Run: headless pygame with SDL's dummy video driver; simulated clock (each Clock.tick advances the game by its frame time, no real sleeping); random seed 0; keys injected as events and as key.get_pressed() state; no mouse input; restart key RETURN tapped at the start of phases 3 and 4.
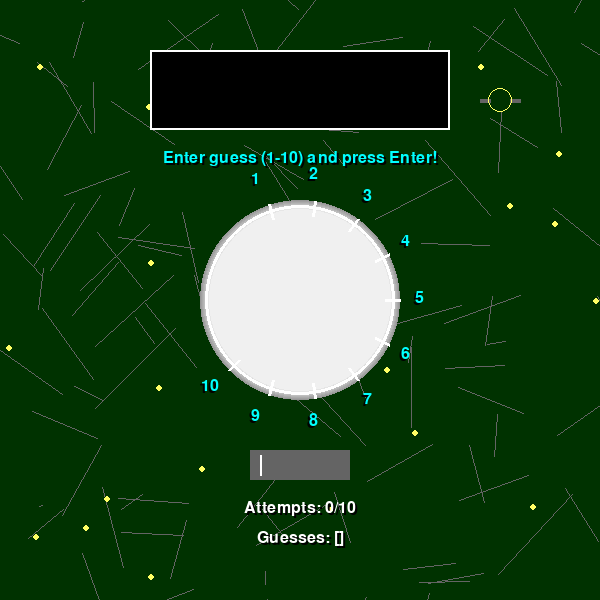
Frame 1 of 4 · flips 1–60 · no input
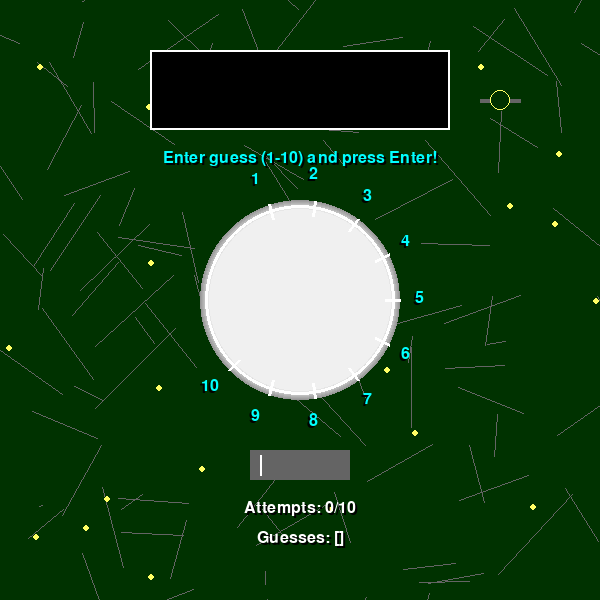
Frame 2 of 4 · flips 61–180 · tapped SPACE, RETURN · held RIGHT (→), D
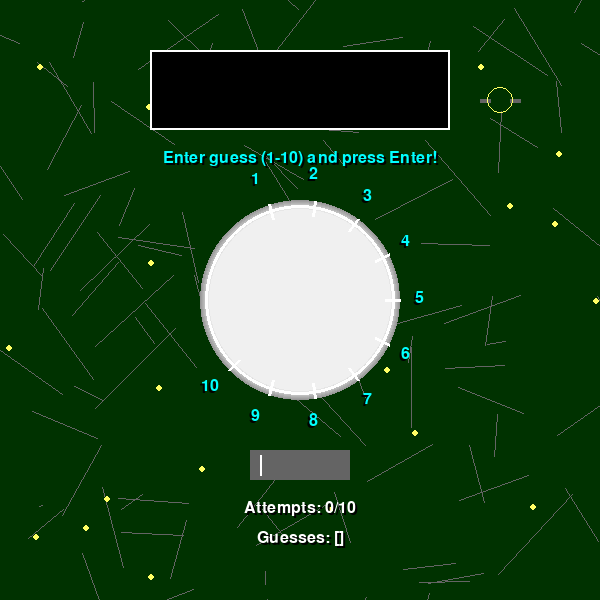
Frame 3 of 4 · flips 181–300 · tapped RETURN · held DOWN (↓), S
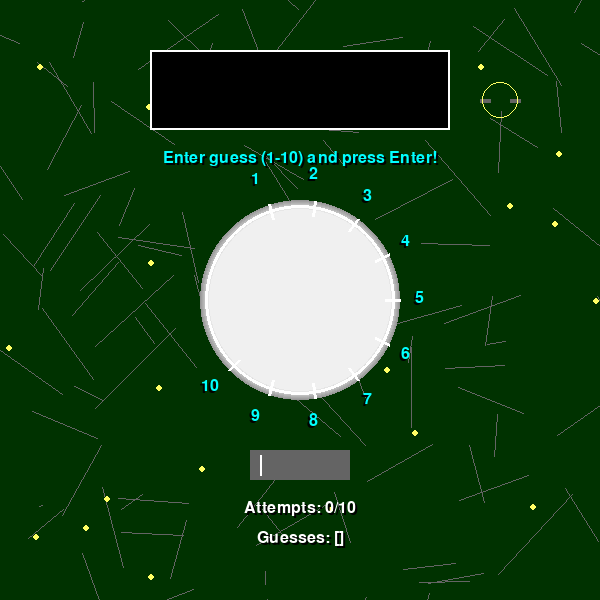
Frame 4 of 4 · flips 301–420 · tapped RETURN · held LEFT (←), A, UP (↑), W

The pygame program that drew these frames:

import pygame
import random
import math

# Initialize Pygame
pygame.init()
pygame.font.init()

# Screen settings
WIDTH, HEIGHT = 600, 600
screen = pygame.display.set_mode((WIDTH, HEIGHT))
pygame.display.set_caption("Circuit Tester Game")

# Colors
BLACK = (0, 0, 0)
WHITE = (255, 255, 255)
NEON_BLUE = (0, 255, 255)
NEON_GREEN = (0, 255, 0)
NEON_RED = (255, 0, 0)
GRAY = (100, 100, 100)
DARK_GREEN = (0, 50, 0)
GLOW_YELLOW = (255, 255, 100)

# Fonts
try:
    FONT = pygame.font.SysFont("orbitron", 24)  # Futuristic font
except:
    FONT = pygame.font.SysFont("arial", 24)

# Game variables
MAX_GUESSES = 10
VOLTAGE_RANGE = (1, 10)

class Particle:
    """Enhanced particle for feedback effects (sparks and glows)."""
    def __init__(self, x, y, color, is_spark=False):
        self.x = x
        self.y = y
        self.vx = random.uniform(-3, 3) if is_spark else random.uniform(-1, 1)
        self.vy = random.uniform(-3, 3) if is_spark else random.uniform(-1, 1)
        self.color = color
        self.lifetime = 40 if is_spark else 60
        self.is_spark = is_spark
        self.size = random.randint(2, 5) if is_spark else 4

    def update(self):
        self.x += self.vx
        self.y += self.vy
        self.lifetime -= 1
        if self.is_spark:
            self.size = max(1, self.size - 0.1)

    def draw(self, surface):
        if self.lifetime > 0:
            pygame.draw.circle(surface, self.color, (int(self.x), int(self.y)), int(self.size))

class CircuitTesterGame:
    def __init__(self):
        self.correct_voltage = random.randint(VOLTAGE_RANGE[0], VOLTAGE_RANGE[1])
        self.guess_list = []
        self.attempts = 0
        self.feedback = "Enter guess (1-10) and press Enter!"
        self.feedback_color = NEON_BLUE
        self.input_text = ""
        self.game_over = False
        self.particles = []
        self.cursor_visible = True
        self.cursor_timer = 0
        self.wave_phase = 0  # For oscilloscope animation
        
        # Detailed circuit board background
        self.background = pygame.Surface((WIDTH, HEIGHT))
        self.background.fill(DARK_GREEN)  # PCB green
        for _ in range(100):  # Dense circuit traces
            x1, y1 = random.randint(0, WIDTH), random.randint(0, HEIGHT)
            x2, y2 = x1 + random.randint(-80, 80), y1 + random.randint(-80, 80)
            pygame.draw.line(self.background, GRAY, (x1, y1), (x2, y2), 1)
        for _ in range(20):  # Solder points
            x, y = random.randint(0, WIDTH), random.randint(0, HEIGHT)
            pygame.draw.circle(self.background, GLOW_YELLOW, (x, y), 3)

    def process_guess(self, guess_text):
        """Process the player's guess."""
        try:
            guess = int(guess_text)
            if guess < VOLTAGE_RANGE[0] or guess > VOLTAGE_RANGE[1]:
                self.feedback = "Error: Guess must be 1-10!"
                self.feedback_color = NEON_RED
                self.add_particles(300, 100, NEON_RED, is_spark=True)
                return
            
            self.guess_list.append(guess)
            self.attempts += 1
            
            if guess == self.correct_voltage:
                self.feedback = f"Correct! Voltage is {self.correct_voltage}!"
                self.feedback_color = NEON_GREEN
                self.add_particles(300, 100, NEON_GREEN, is_spark=False)
                self.game_over = True
            elif guess > self.correct_voltage:
                self.feedback = "Too high!"
                self.feedback_color = NEON_RED
                self.add_particles(300, 100, NEON_RED, is_spark=True)
            else:
                self.feedback = "Too low!"
                self.feedback_color = NEON_BLUE
                self.add_particles(300, 100, NEON_BLUE, is_spark=True)
                
            if self.attempts >= MAX_GUESSES and not self.game_over:
                self.feedback = f"Game Over! Voltage was {self.correct_voltage}."
                self.feedback_color = NEON_RED
                self.add_particles(300, 100, NEON_RED, is_spark=True)
                self.game_over = True
                
        except ValueError:
            self.feedback = "Error: Enter a valid integer!"
            self.feedback_color = NEON_RED
            self.add_particles(300, 100, NEON_RED, is_spark=True)

    def add_particles(self, x, y, color, is_spark=False):
        """Add enhanced particles (sparks or glows)."""
        for _ in range(30):  # More particles
            self.particles.append(Particle(x, y, color, is_spark))

    def reset_game(self):
        """Reset the game."""
        self.correct_voltage = random.randint(VOLTAGE_RANGE[0], VOLTAGE_RANGE[1])
        self.guess_list = []
        self.attempts = 0
        self.feedback = "Enter guess (1-10) and press Enter!"
        self.feedback_color = NEON_BLUE
        self.input_text = ""
        self.game_over = False
        self.particles = []
        self.wave_phase = 0

    def draw_voltmeter(self, surface, guess=None):
        """Draw 3D-like voltmeter with glowing needle."""
        center = (300, 300)
        radius = 100
        # 3D gauge (gradient effect)
        for r in range(radius, radius - 10, -1):
            shade = min(150 + (radius - r) * 10, 255)
            pygame.draw.circle(surface, (shade, shade, shade), center, r)
        pygame.draw.circle(surface, WHITE, center, radius - 5, 3)
        
        # Ticks with depth
        for i in range(1, 11):
            angle = math.radians(135 - (i * 27))
            x1 = center[0] + (radius - 15) * math.cos(angle)
            y1 = center[1] - (radius - 15) * math.sin(angle)
            x2 = center[0] + radius * math.cos(angle)
            y2 = center[1] - radius * math.sin(angle)
            pygame.draw.line(surface, WHITE, (x1, y1), (x2, y2), 3)
            # 3D tick labels
            label_x = center[0] + (radius + 25) * math.cos(angle)
            label_y = center[1] - (radius + 25) * math.sin(angle)
            label = FONT.render(str(i), True, NEON_BLUE)
            shadow = FONT.render(str(i), True, BLACK)
            surface.blit(shadow, (label_x - 12, label_y - 8))
            surface.blit(label, (label_x - 10, label_y - 10))
        
        # Glowing needle
        if guess is not None and 1 <= guess <= 10:
            angle = math.radians(135 - (guess * 27))
            x = center[0] + (radius - 20) * math.cos(angle)
            y = center[1] - (radius - 20) * math.sin(angle)
            pygame.draw.line(surface, NEON_RED, center, (x, y), 5)
            pygame.draw.circle(surface, GLOW_YELLOW, (int(x), int(y)), 8, 1)  # Glow effect

    def draw_oscilloscope(self, surface, guess=None):
        """Draw oscilloscope waveform based on guess."""
        pygame.draw.rect(surface, BLACK, (150, 50, 300, 80))  # Oscilloscope screen
        pygame.draw.rect(surface, WHITE, (150, 50, 300, 80), 2)
        if guess is not None and 1 <= guess <= 10:
            amplitude = guess * 5  # Scale amplitude
            for x in range(151, 449):
                t = (x - 151 + self.wave_phase) / 20
                y = 90 + amplitude * math.sin(t)
                pygame.draw.circle(surface, NEON_GREEN, (x, int(y)), 1)
        self.wave_phase += 0.1  # Animate wave

    def draw_capacitor(self, surface):
        """Draw animated capacitor (pulses when active)."""
        x, y = 500, 100
        pulse = 10 if not self.game_over else 0
        if not self.game_over:
            pulse += math.sin(self.wave_phase * 2) * 5
        # Capacitor plates
        pygame.draw.line(surface, GRAY, (x - 20, y), (x - 10, y), 4)
        pygame.draw.line(surface, GRAY, (x + 10, y), (x + 20, y), 4)
        # Glow effect
        pygame.draw.circle(surface, GLOW_YELLOW, (x, y), int(5 + pulse), 1)

    def run(self):
        """Main game loop."""
        clock = pygame.time.Clock()
        
        while True:
            for event in pygame.event.get():
                if event.type == pygame.QUIT:
                    return
                if event.type == pygame.KEYDOWN:
                    if not self.game_over:
                        if event.key == pygame.K_RETURN:
                            if self.input_text:
                                self.process_guess(self.input_text)
                                self.input_text = ""
                        elif event.key == pygame.K_BACKSPACE:
                            self.input_text = self.input_text[:-1]
                        elif event.unicode.isdigit() and len(self.input_text) < 2:
                            self.input_text += event.unicode
                    elif event.key == pygame.K_r:
                        self.reset_game()
            
            # Update cursor blink
            self.cursor_timer += 1
            if self.cursor_timer >= 30:
                self.cursor_visible = not self.cursor_visible
                self.cursor_timer = 0
            
            # Draw background
            screen.blit(self.background, (0, 0))
            
            # Draw oscilloscope
            current_guess = int(self.input_text) if self.input_text.isdigit() else None
            self.draw_oscilloscope(screen, current_guess)
            
            # Draw voltmeter
            self.draw_voltmeter(screen, current_guess)
            
            # Draw capacitor
            self.draw_capacitor(screen)
            
            # Draw feedback with shadow
            feedback_text = FONT.render(self.feedback, True, self.feedback_color)
            shadow_text = FONT.render(self.feedback, True, BLACK)
            screen.blit(shadow_text, (302 - feedback_text.get_width() // 2, 152))
            screen.blit(feedback_text, (300 - feedback_text.get_width() // 2, 150))
            
            # Draw input box with cursor
            input_surface = FONT.render(self.input_text, True, WHITE)
            pygame.draw.rect(screen, GRAY, (250, 450, 100, 30))
            screen.blit(input_surface, (260, 455))
            if self.cursor_visible and not self.game_over:
                cursor_x = 260 + input_surface.get_width()
                pygame.draw.line(screen, WHITE, (cursor_x, 455), (cursor_x, 475), 2)
            
            # Draw attempts with shadow
            attempts_text = FONT.render(f"Attempts: {self.attempts}/{MAX_GUESSES}", True, WHITE)
            shadow_attempts = FONT.render(f"Attempts: {self.attempts}/{MAX_GUESSES}", True, BLACK)
            screen.blit(shadow_attempts, (302 - attempts_text.get_width() // 2, 502))
            screen.blit(attempts_text, (300 - attempts_text.get_width() // 2, 500))
            
            # Draw guess history with shadow
            history_text = FONT.render(f"Guesses: {self.guess_list}", True, WHITE)
            shadow_history = FONT.render(f"Guesses: {self.guess_list}", True, BLACK)
            screen.blit(shadow_history, (302 - history_text.get_width() // 2, 532))
            screen.blit(history_text, (300 - history_text.get_width() // 2, 530))
            
            # Draw particles
            for particle in self.particles[:]:
                particle.update()
                particle.draw(screen)
                if particle.lifetime <= 0:
                    self.particles.remove(particle)
            
            # Draw play again prompt
            if self.game_over:
                replay_text = FONT.render("Press R to Play Again", True, NEON_GREEN)
                shadow_replay = FONT.render("Press R to Play Again", True, BLACK)
                screen.blit(shadow_replay, (302 - replay_text.get_width() // 2, 562))
                screen.blit(replay_text, (300 - replay_text.get_width() // 2, 560))
            
            pygame.display.flip()
            clock.tick(60)

def main():
    """Run the Circuit Tester Game with Pygame."""
    game = CircuitTesterGame()
    game.run()
    pygame.quit()

if __name__ == "__main__":
    main()
